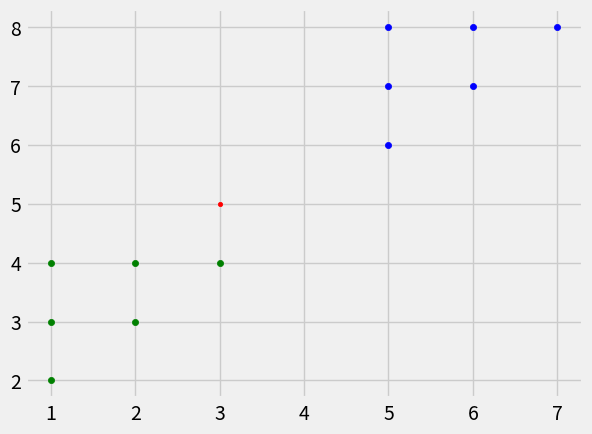

Reproduce this figure in Python.

from math import sqrt
import numpy as np
import pandas as pd
import matplotlib.pyplot as plt 
from matplotlib import style
from collections import Counter

style.use('fivethirtyeight')

# Class: last number is class #: 1 or 2
class1 = np.array([[1,2,1],[1,3,1],[2,3,1],[3,4,1],[2,4,1],[1,4,1]])
class2 = np.array([[5,6,2],[5,7,2],[6,7,2],[7,8,2],[6,8,2],[5,8,2]])
new_element = [3,5]

class1_x = class1[:,0]
class1_y = class1[:,1]

class2_x = class2[:,0]
class2_y = class2[:,1]

labels1 = class1[:,2]
labels2 = class2[:,2]
labels = list(labels1) + list(labels2)

plt.scatter(class1_x, class1_y, s = 20, color = 'g')
plt.scatter(class2_x, class2_y, s = 20, color = 'b')
plt.scatter(new_element[0],new_element[1], s = 10, color = 'r')
plt.show()

def euclidian_distance(a,b):
	calc = sqrt((a[0]-b[0])**2+(a[1]-b[1])**2)
	return calc

#better to use dictionary instead
results_class1 = []
for i in range(0,len(class1)):
	p = euclidian_distance(new_element,class1[i])
	results_class1.append(p)

results_class2 = []
for i in range(0,len(class2)):
	p = euclidian_distance(new_element,class2[i])
	results_class2.append(p)


results_class1.sort()
results_class2.sort()

results = results_class1 + results_class2

print(results)
print(labels)

df = pd.DataFrame(results, columns=['distance'])
df['label'] = labels
df = df.sort_values(by = 'distance', ascending = 1)

#for K=3
df = df[:3]
print('Nearest class is (#instances)', Counter(df.label).most_common())



